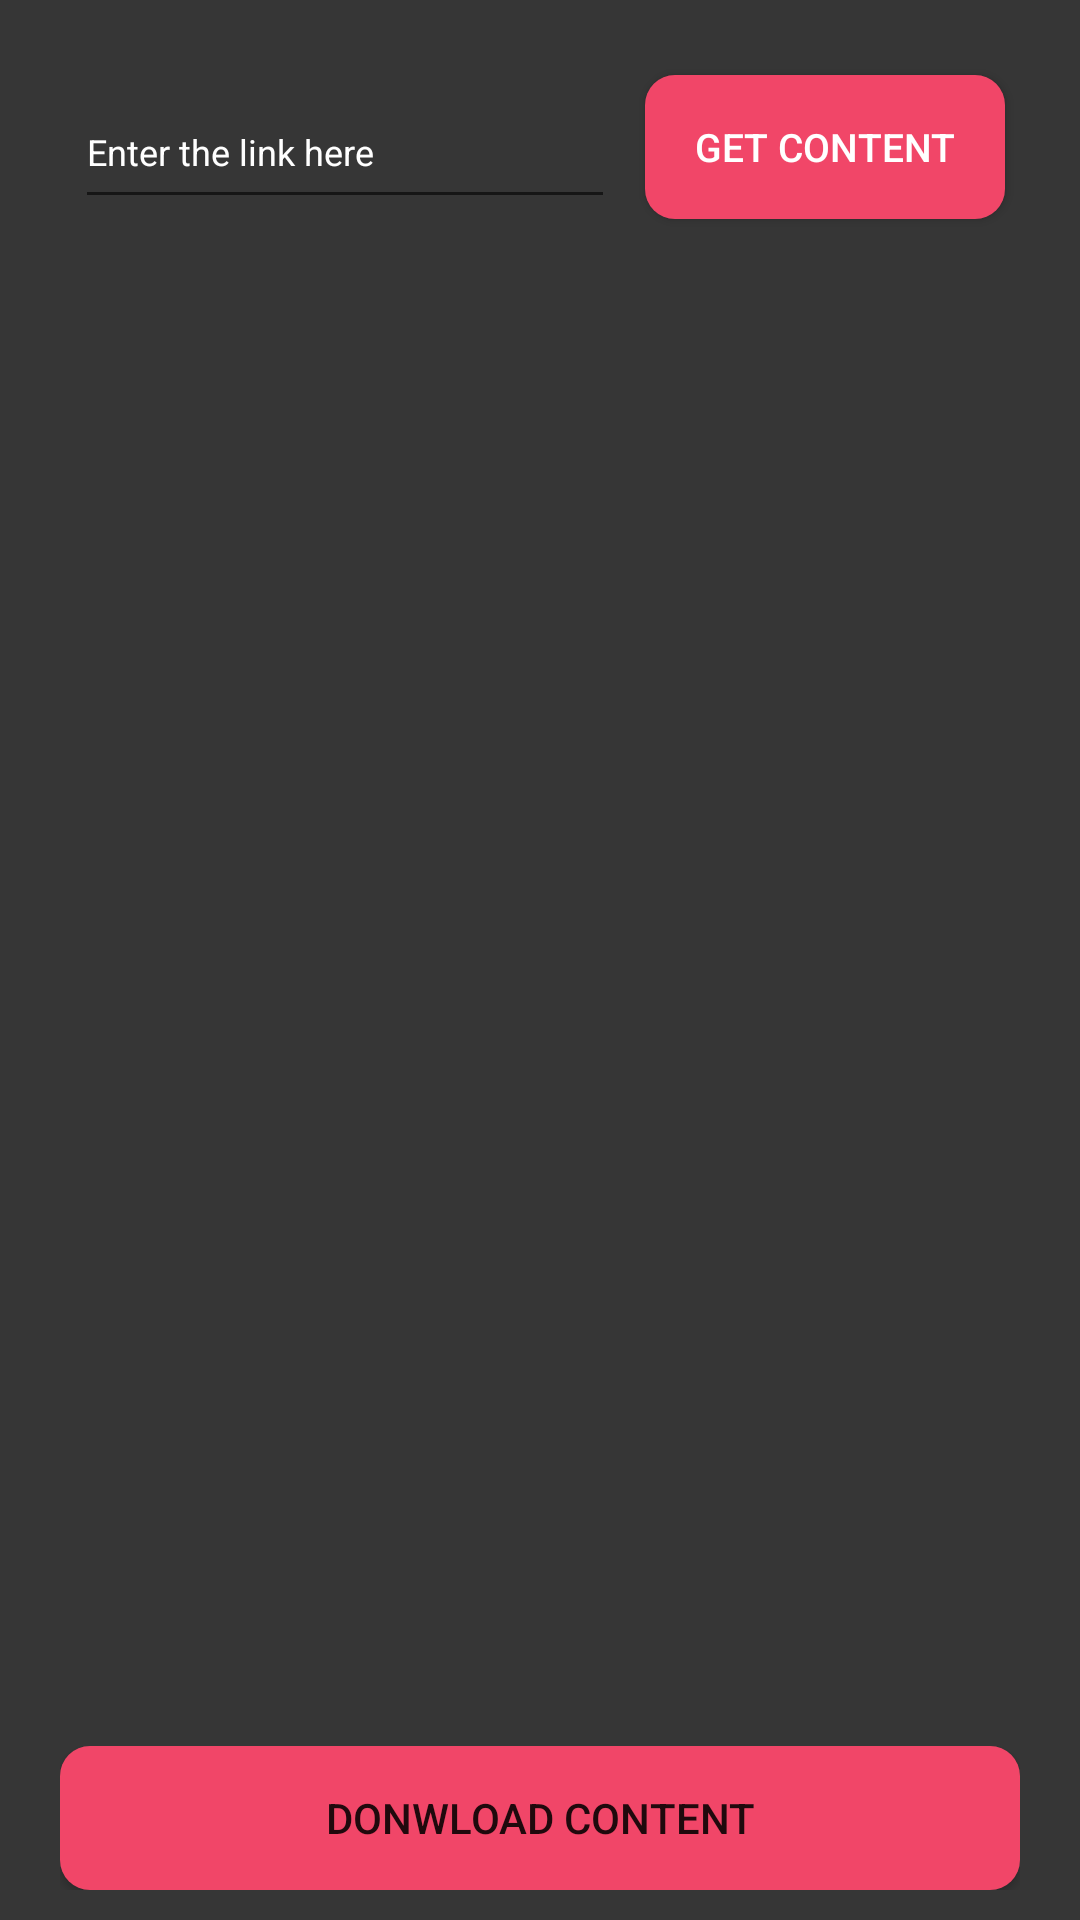

The Android layout XML behind this screen, and the referenced resources:
<!-- AndroidManifest.xml: application theme Theme.InstagramContentSaverApp -->
<!-- res/layout/photo_fragment.xml -->
<?xml version="1.0" encoding="utf-8"?>
<androidx.constraintlayout.widget.ConstraintLayout xmlns:android="http://schemas.android.com/apk/res/android"
    xmlns:app="http://schemas.android.com/apk/res-auto"
    android:layout_width="match_parent"
    android:layout_height="match_parent"
    android:background="#363636">

     <LinearLayout
         android:id="@+id/photoLinkContainer"
         android:layout_width="match_parent"
         android:layout_height="wrap_content"
         android:layout_margin="20dp"
         android:orientation="horizontal"
         app:layout_constraintEnd_toEndOf="parent"
         app:layout_constraintStart_toStartOf="parent"
         app:layout_constraintTop_toTopOf="parent">

         <EditText
             android:id="@+id/etPhotoLink"
             android:layout_width="wrap_content"
             android:layout_height="match_parent"
             android:layout_margin="5dp"
             android:layout_weight="1"
             android:ellipsize="end"
             android:hint="Enter the link here"
             android:maxLines="2"
             android:textColorHint="@android:color/white"
             android:textSize="12sp" />

         <androidx.appcompat.widget.AppCompatButton
             android:id="@+id/btnGetPhoto"
             android:layout_width="120dp"
             android:layout_height="wrap_content"
             android:layout_margin="5dp"
             android:background="@drawable/button_bg"
             android:text="GET Content"
             android:textColor="@color/white"
             android:textSize="13sp" />

     </LinearLayout>

    <LinearLayout
        android:id="@+id/photoContainer"
        android:layout_width="0dp"
        android:layout_height="0dp"
        android:layout_margin="20dp"
        app:layout_constraintBottom_toTopOf="@+id/photoBtnDownloadContainer"
        app:layout_constraintEnd_toEndOf="parent"
        app:layout_constraintStart_toStartOf="parent"
        app:layout_constraintTop_toBottomOf="@+id/photoLinkContainer">

        <ImageView
            android:id="@+id/ivPhoto"
            android:layout_width="match_parent"
            android:layout_height="match_parent"
            android:layout_weight="1"
            android:fitsSystemWindows="true" />
    </LinearLayout>

    <LinearLayout
        android:id="@+id/photoBtnDownloadContainer"
        android:layout_width="match_parent"
        android:layout_height="wrap_content"
        android:layout_marginStart="20dp"
        android:layout_marginEnd="20dp"
        android:layout_marginBottom="10dp"
        android:orientation="vertical"
        app:layout_constraintBottom_toBottomOf="parent"
        app:layout_constraintEnd_toEndOf="parent"
        app:layout_constraintStart_toStartOf="parent">

        <androidx.appcompat.widget.AppCompatButton
            android:id="@+id/photoBtnDownload"
            android:layout_width="match_parent"
            android:layout_height="wrap_content"

            android:background="@drawable/button_bg"
            android:text="Donwload Content" />
    </LinearLayout>
 </androidx.constraintlayout.widget.ConstraintLayout>
<!-- resources referenced by this layout -->
<resources>
  <!-- drawable button_bg (drawable) -->
  <?xml version="1.0" encoding="utf-8"?>
  <shape xmlns:android="http://schemas.android.com/apk/res/android"
      android:shape="rectangle">
      <solid android:color="#F14668"/>
      <corners android:radius="10dp"/>
  
  </shape>
  <style name="Theme.InstagramContentSaverApp" parent="Theme.MaterialComponents.DayNight.NoActionBar">
          
          <item name="colorPrimary">@color/purple_500</item>
          <item name="colorPrimaryVariant">@color/purple_700</item>
          <item name="colorOnPrimary">@color/white</item>
          
          <item name="colorSecondary">@color/teal_200</item>
          <item name="colorSecondaryVariant">@color/teal_700</item>
          <item name="colorOnSecondary">@color/black</item>
          
          <item name="android:statusBarColor">?attr/colorPrimaryVariant</item>
          
      </style>
  <!-- not gathered from this repository: default colours our renderer supplied (Android Studio template values) -->
  <color name="purple_500">#FF6200EE</color>
  <color name="purple_700">#FF3700B3</color>
  <color name="teal_200">#FF03DAC5</color>
  <color name="teal_700">#FF018786</color>
  <color name="black">#FF000000</color>
  <color name="white">#FFFFFFFF</color>
</resources>
